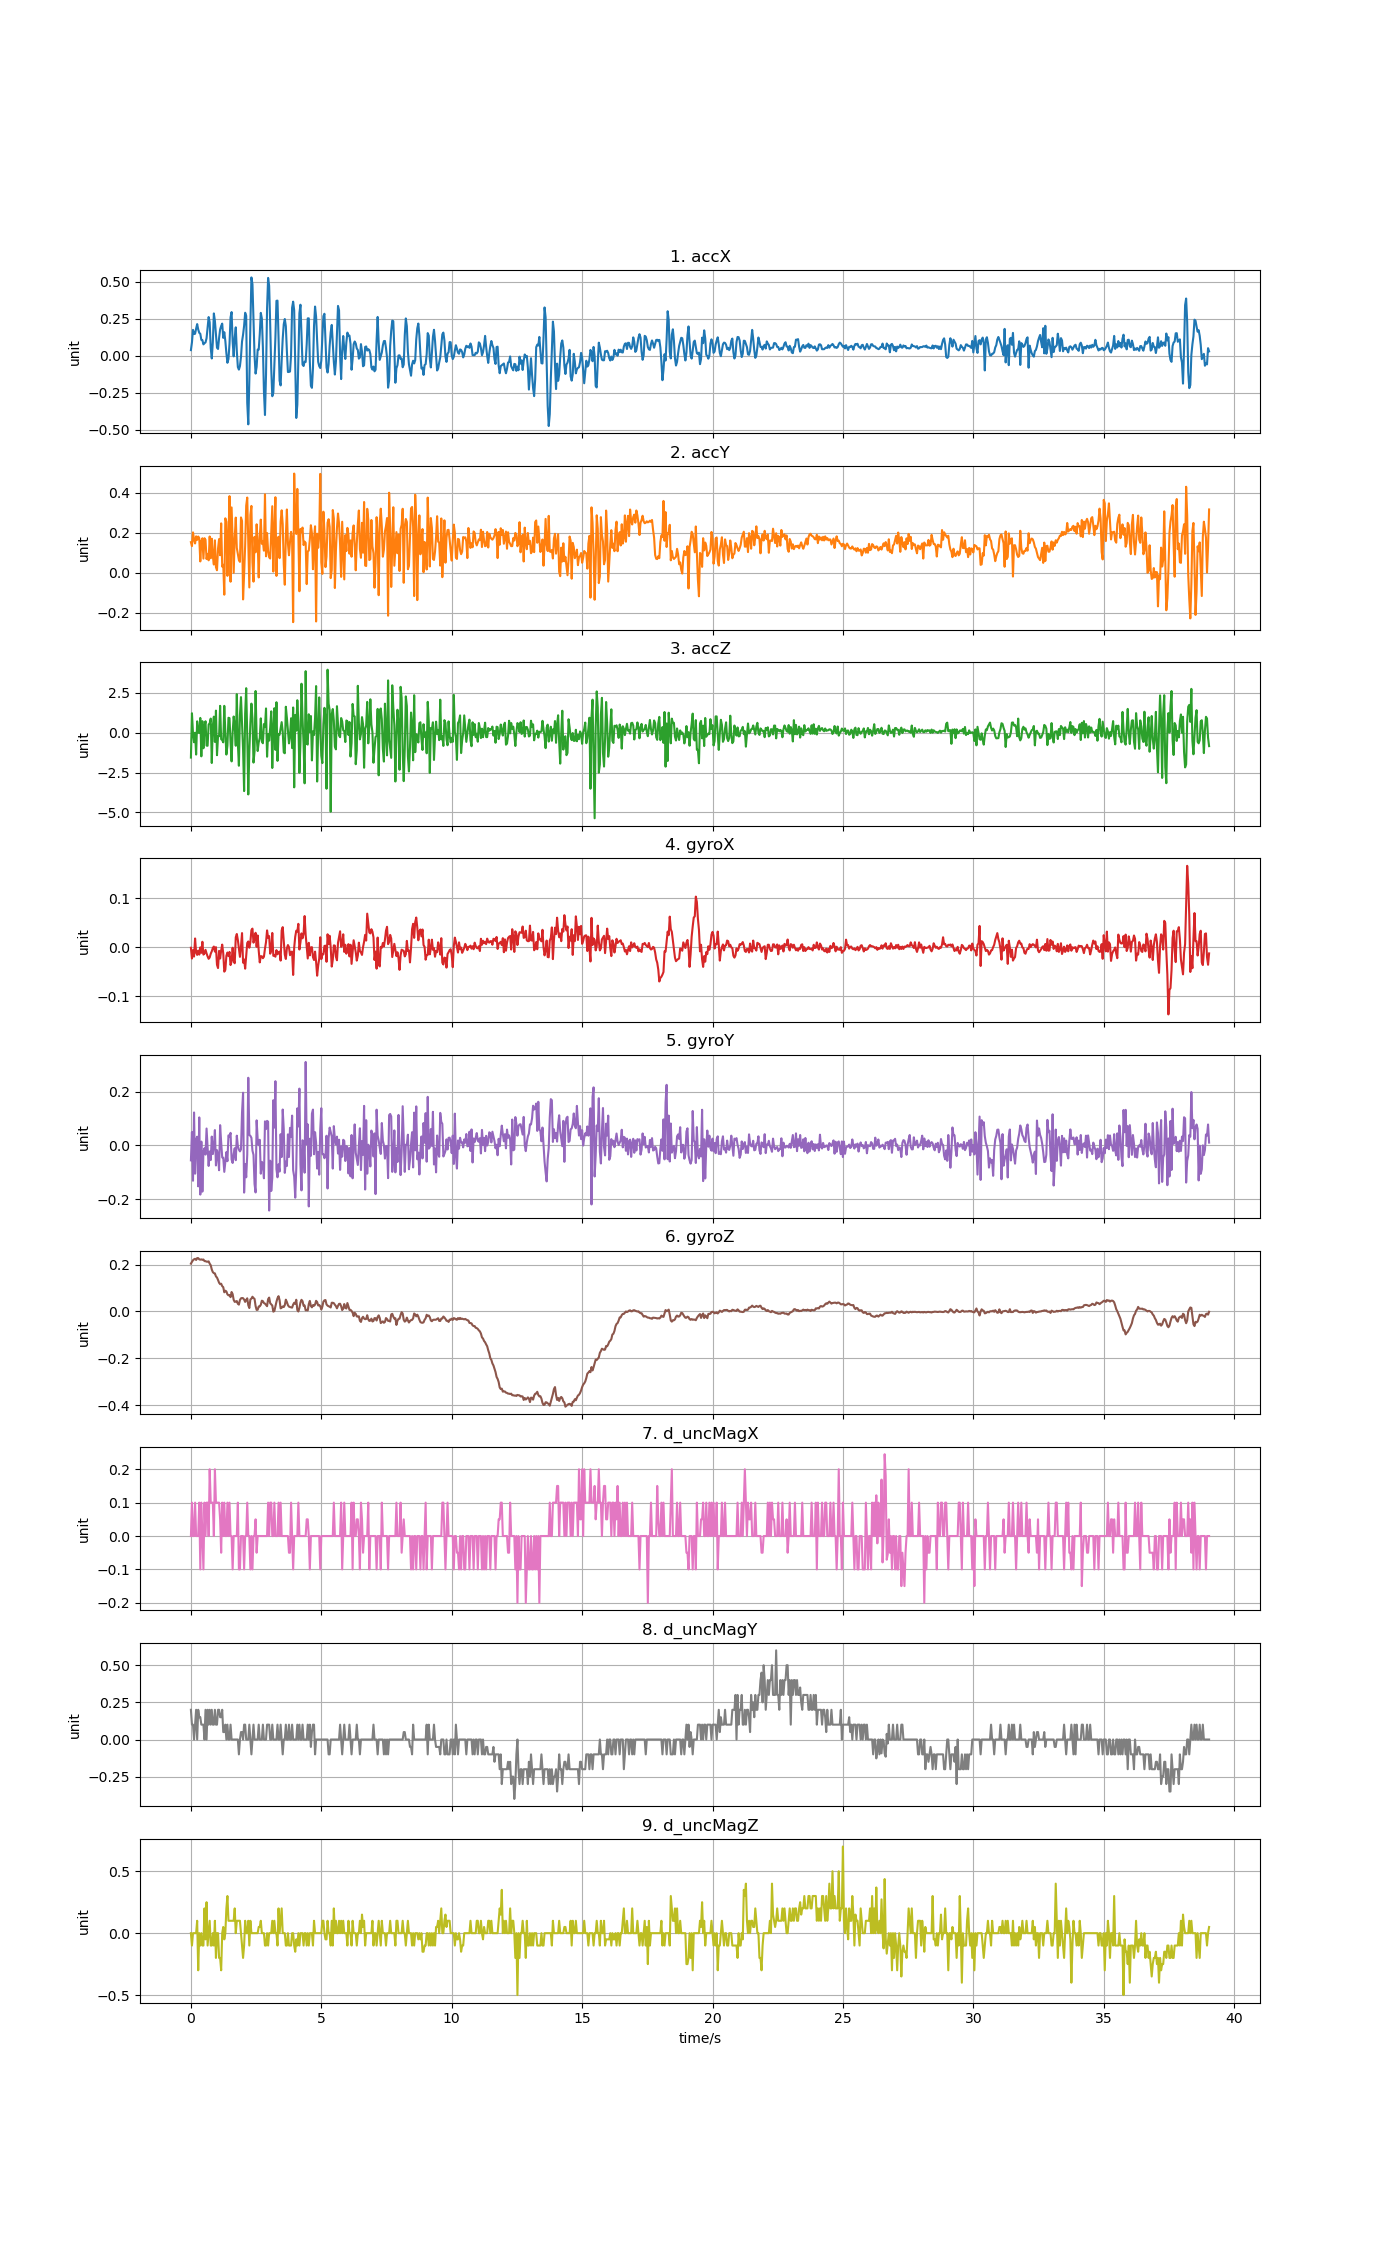

The table this chart was drawn from, first rows:
accX, accY, accZ, gyroX, gyroY, gyroZ, d_uncMagX, d_uncMagY, d_uncMagZ
0.03867, 0.1524, -1.561, -0.000898, -0.05547, 0.2039, 0.0, 0.2, 0.0
0.09098, 0.1326, 1.217, -0.02289, 0.0496, 0.2118, 0.1, 0.1, -0.1
0.1756, 0.2011, -0.04693, -0.005785, -0.1312, 0.2185, 0.0, 0.1, 0.0
0.1474, 0.1657, -0.6, -0.01892, 0.1223, 0.2225, 0.0, 0.0, 0.0
0.1493, 0.1457, -0.003833, 0.01804, -0.105, 0.2246, 0.1, 0.09999, 0.0
0.184, 0.1816, -1.373, -0.01067, 0.02089, 0.2198, 0.0, 0.2, 0.0
0.2148, 0.1638, 0.7108, -0.01556, 0.03249, 0.2277, 0.0, 0.0, 0.1
0.1784, 0.1805, 0.01173, -0.006701, -0.152, 0.2277, 0.0, 0.2, -0.3
0.1556, 0.1726, -0.02059, -0.01495, 0.104, 0.2222, 0.1, 0.15, 0.0
0.149, 0.05602, 0.9239, -0.0002871, -0.1825, 0.221, -0.1, 0.15, -0.09999
0.108, 0.1583, -1.483, -0.01128, 0.01417, 0.2222, 0.1, 0.1, 0.0
0.1059, 0.1719, 0.7204, 0.01132, -0.1715, 0.2204, 0.0, 0.1, -0.1
0.07745, 0.07015, -0.9771, -0.01495, -0.0231, 0.2216, -0.1, 0.09999, -0.1
0.08565, 0.172, 0.3601, -0.0125, -0.01057, 0.2149, 0.1, 0.0, 0.2
0.09062, 0.1644, 0.7156, -0.005174, -0.03409, 0.2146, 0.0, 0.2, -0.05
0.1191, 0.06794, -0.8107, -0.0125, 0.06273, 0.2124, 0.1, 0.0, 0.25
0.1942, 0.09397, -0.8215, -0.01861, -0.007825, 0.2124, 0.1, 0.2, -0.1
0.2622, 0.06165, 0.5109, -0.0235, -0.07624, 0.2137, 0.0, 0.09999, 0.0
0.2265, 0.1806, 0.5839, -0.02075, -0.02249, 0.2039, 0.2, 0.2, 0.1
0.05231, 0.07195, 0.882, -0.01312, -0.05456, 0.1972, 0.1, 0.1, -0.1
-0.01772, 0.1696, -1.902, -0.008228, 0.0328, 0.1791, 0.1, 0.2, -0.09999
0.09146, 0.08188, 0.4271, -0.001509, -0.03226, 0.1678, 0.1, 0.1, 0.0
0.2867, 0.04046, 1.004, 0.001545, -0.003549, 0.1636, 0.0, 0.09999, -0.1
0.2358, 0.1615, -0.5808, -0.008839, 0.05693, 0.1623, 0.2, 0.2, 0.1
0.1408, 0.02705, 1.381, 0.0003238, -0.07441, 0.1495, 0.1, 0.09999, -0.2
0.05471, 0.01185, -1.412, -0.03572, -0.0176, 0.1446, 0.1, 0.1, 0.0
0.04657, 0.1203, -0.2217, -0.04244, -0.03654, 0.1342, 0.1, 0.2, 0.0
0.1202, 0.1676, -0.2247, -0.007312, -0.09212, 0.1226, 0.1, 0.2, -0.2
0.1779, 0.08691, 1.682, -0.02289, 0.07525, 0.1165, 0.05, 0.15, -0.2
0.2018, 0.2462, -0.412, -0.006396, 0.01172, 0.1184, -0.05, 0.15, -0.3
0.218, 0.02993, -0.4641, 0.005516, -0.04478, 0.108, 0.1, 0.2, 0.0
0.1215, 0.03938, -0.6072, -0.0125, -0.0457, 0.1037, 0.0, 0.05, 0.05
0.1598, -0.1103, 1.68, -0.04977, -0.09823, 0.0817, 0.1, 0.05, -0.05
0.1006, 0.2715, 0.04285, -0.0461, -0.06097, 0.08842, 0.0, 0.09999, 0.0
0.01796, 0.254, -1.372, -0.01739, -0.02493, 0.08537, 0.0, 0.0, 0.2
-0.04717, -0.01616, -0.8131, -0.01067, -0.05853, 0.07315, 0.1, 0.1, 0.3
-0.02143, 0.1726, 0.9335, -0.018, 0.03738, 0.06888, 0.0, 0.0, 0.1
0.08152, 0.3825, 0.9096, -0.00945, 0.03249, 0.0701, 0.1, 0.0, 0.09999
0.2599, -0.04549, -0.6096, -0.03633, 0.04654, 0.06093, 0.0, 0.1, 0.1
0.2958, 0.326, -1.801, -0.029, -0.05242, 0.08292, 0.0, 0.0, 0.1
0.09744, 0.1585, 0.002153, -0.000898, -0.06525, 0.07407, -0.1, 0.0, 0.09999
-0.003591, -0.000838, 1.013, -0.02717, -0.03165, 0.04933, 0.0, 0.0, 0.1
0.1246, 0.1753, 0.4223, -0.03266, -0.01027, 0.04078, 0.0, 0.0, 0.2
0.1927, 0.2751, -0.8203, 0.02048, -0.05486, 0.042, 0.0, 0.0, 0.0
0.03184, 0.1235, 2.414, 0.0272, 0.03616, 0.04444, 0.0, 0.0, 0.1
-0.07602, 0.09313, -0.6886, 0.01498, -0.002327, 0.03283, 0.1, 0.0, 0.09999
-0.09313, 0.06273, -2.074, -0.002731, -0.01577, 0.02917, -0.1, -0.1, 0.1
-0.06943, 0.05375, 1.105, -0.01953, -0.02218, 0.04872, -0.1, 0.0, 0.09999
-0.007661, 0.2758, 2.228, 0.001545, -0.01454, 0.05605, 0.0, 0.05001, 0.0
0.09708, 0.2585, 0.5181, 0.02903, 0.1217, 0.05727, 0.0, 0.05, -0.09999
0.1434, -0.134, -1.045, -0.03144, 0.1956, 0.05666, 0.0, 0.0, -0.2
0.2036, -0.009098, -3.661, -0.02472, -0.1752, 0.05055, -0.1, 0.09999, -0.1
0.2914, 0.1355, 1.2, -0.04366, -0.06891, 0.04078, 0.0, 0.1, 0.1
0.2704, 0.3348, 2.788, -0.01678, -0.1184, 0.04933, 0.0, 0.0, 0.0
-0.3178, 0.3753, -0.1571, 0.008876, -0.0347, 0.05605, 0.1, 0.0, 0.0
-0.4632, 0.149, -3.872, 0.01193, 0.2512, 0.02673, 0.0, 0.0, 0.09999
-0.1636, -0.0741, -1.19, -0.000898, 0.03921, 0.01451, 0.0, 0.09999, -0.09999
0.2094, 0.2879, 0.6163, 0.01071, 0.03555, 0.05116, -0.1, 0.0, 0.09999
0.5301, 0.3335, 1.821, 0.03514, 0.02822, 0.05483, 0.0, -0.09999, 0.0
0.4843, 0.05225, 0.8766, 0.0382, -0.01943, 0.06277, -0.1, 0.0, 0.0
... 917 more rows
